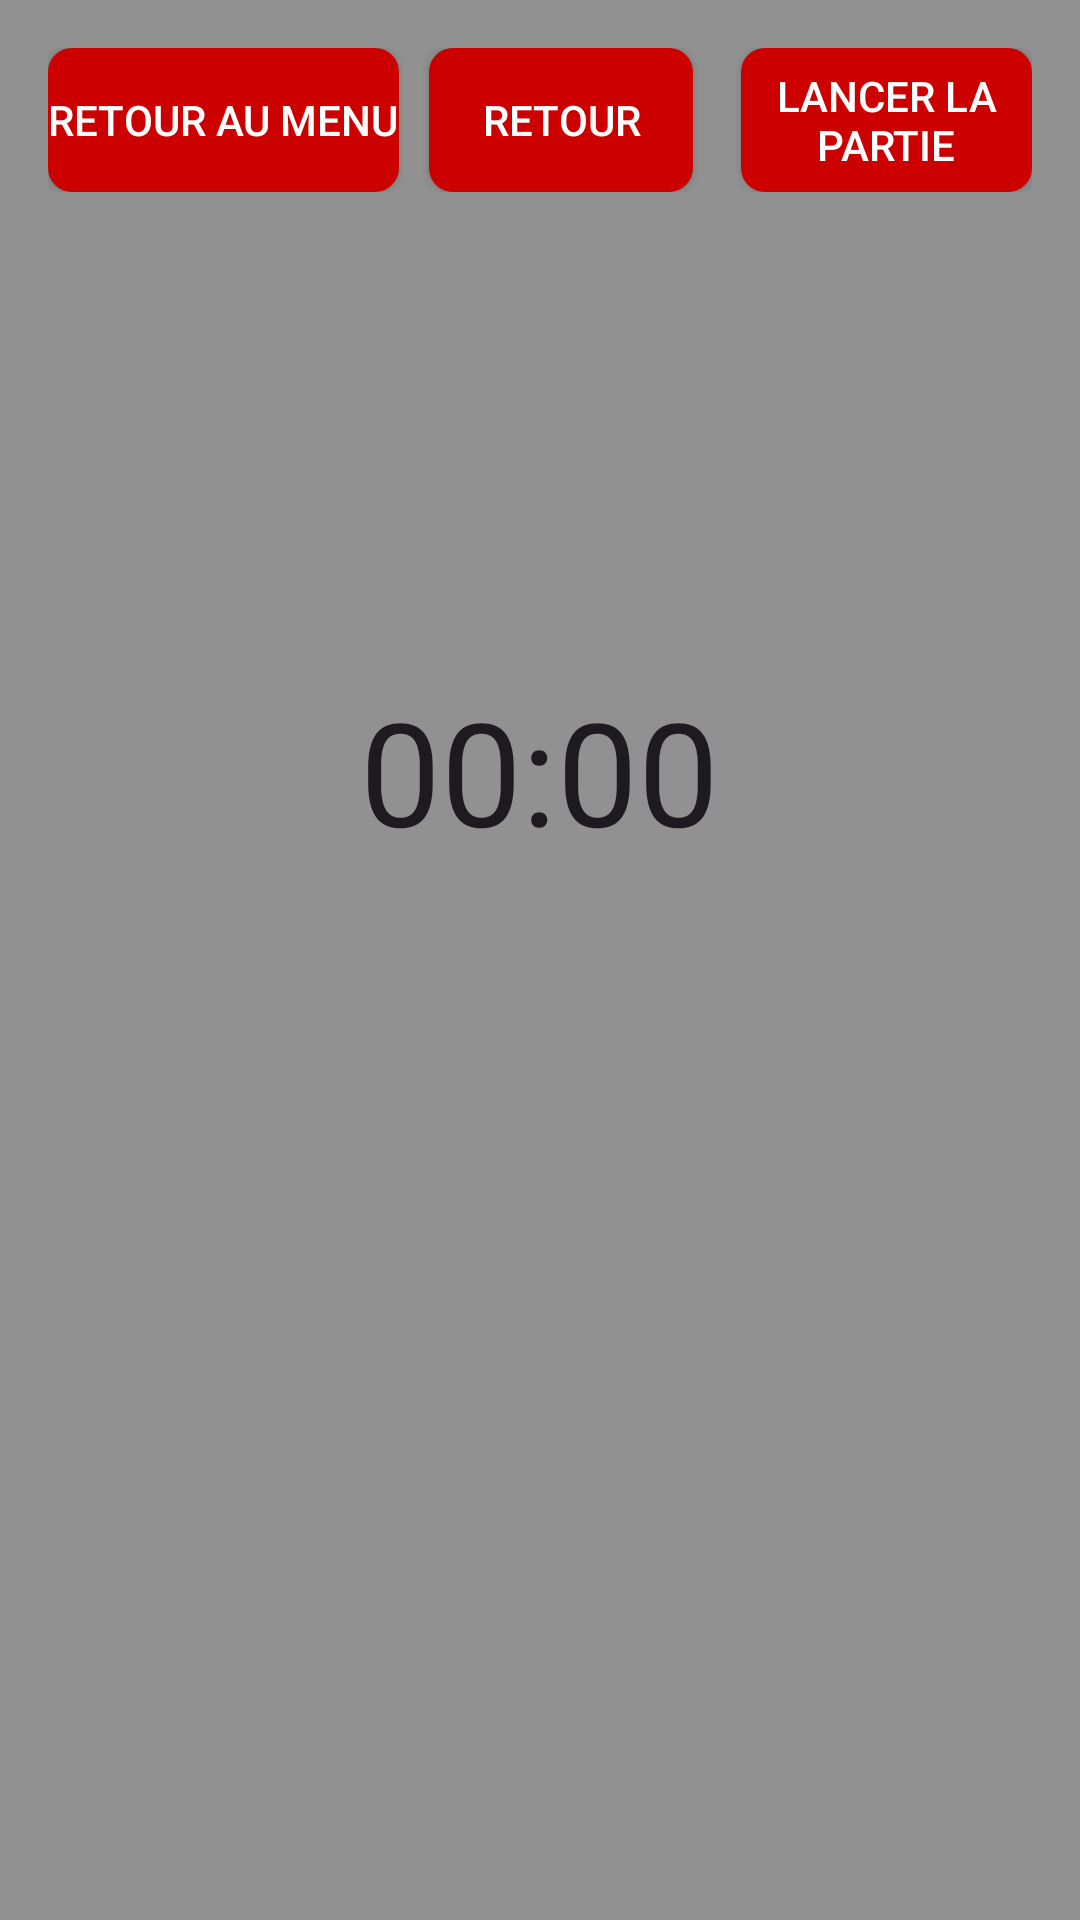

The Android layout XML behind this screen, and the referenced resources:
<!-- AndroidManifest.xml: application theme Theme.FamilyGames -->
<!-- res/layout/activity_petit_bac.xml -->
<?xml version="1.0" encoding="utf-8"?>
<LinearLayout xmlns:android="http://schemas.android.com/apk/res/android"
    android:id="@+id/linear_layout"
    android:layout_width="match_parent"
    android:layout_height="match_parent"
    android:background="#919191"
    android:gravity="center_horizontal"
    android:orientation="vertical"
    android:padding="16dp">

    <LinearLayout
        android:layout_width="wrap_content"
        android:layout_height="wrap_content"
        android:gravity="clip_horizontal|center|fill_horizontal"
        android:orientation="horizontal">

        <Button
            android:id="@+id/buttonGoToGameMenu"
            style="@style/background"
            android:layout_width="wrap_content"
            android:layout_height="wrap_content"
            android:text="@string/retour_menu" />

        <Button
            android:id="@+id/buttonGoBack"
            style="@style/background"
            android:layout_width="wrap_content"
            android:layout_height="wrap_content"
            android:layout_marginStart="10dp"
            android:text="@string/retour" />

        <Button
            android:id="@+id/buttonGenerateLetter"
            style="@style/background"
            android:layout_width="wrap_content"
            android:layout_height="wrap_content"
            android:layout_marginStart="16dp"
            android:text="@string/lancer_la_partie" />

        <Button
            android:id="@+id/buttonViewScores"
            style="?android:attr/buttonBarButtonStyle"
            android:layout_width="wrap_content"
            android:layout_height="wrap_content"
            android:layout_marginStart="16dp"
            android:text="@string/voir_les_scores" />
    </LinearLayout>

    <TextView
        android:id="@+id/textViewLetter"
        android:layout_width="wrap_content"
        android:layout_height="wrap_content"
        android:layout_gravity="center_horizontal"
        android:layout_marginTop="32dp"
        android:textColor="#FFFFFF"
        android:textSize="48sp" />

    <TextView
        android:id="@+id/textViewTimer"
        android:layout_width="wrap_content"
        android:layout_height="wrap_content"
        android:layout_gravity="center_horizontal"
        android:layout_marginTop="16dp"
        android:textColor="#FFFFFF"
        android:textSize="36sp" />

    <Chronometer
        android:id="@+id/chronometer"
        android:layout_width="wrap_content"
        android:layout_height="wrap_content"
        android:textSize="48sp" />

</LinearLayout>
<!-- resources referenced by this layout -->
<resources>
  <string name="lancer_la_partie">Lancer la partie</string>
  <string name="retour">Retour</string>
  <string name="retour_menu">Retour au menu</string>
  <string name="voir_les_scores">Voir les scores</string>
  <style name="background">
          <item name="android:background">@drawable/button_background</item>
          <item name="android:textColor">#FFFFFF</item>
      </style>
  <style name="Theme.FamilyGames" parent="Base.Theme.FamilyGames">
          <item name="colorPrimary">@color/button_background_color</item>
      </style>
  <!-- drawable button_background (drawable) -->
  <?xml version="1.0" encoding="utf-8"?>
  <selector xmlns:android="http://schemas.android.com/apk/res/android">
      <item>
          <shape android:shape="rectangle">
              <solid android:color="@color/button_background_color" />
              <corners android:radius="8dp" />
          </shape>
      </item>
  </selector>
  <style name="Base.Theme.FamilyGames" parent="Theme.Material3.DayNight.NoActionBar">
          
          <item name="colorPrimary">@color/button_background_color</item>
      </style>
  <color name="button_background_color">#CD0000</color>
</resources>
